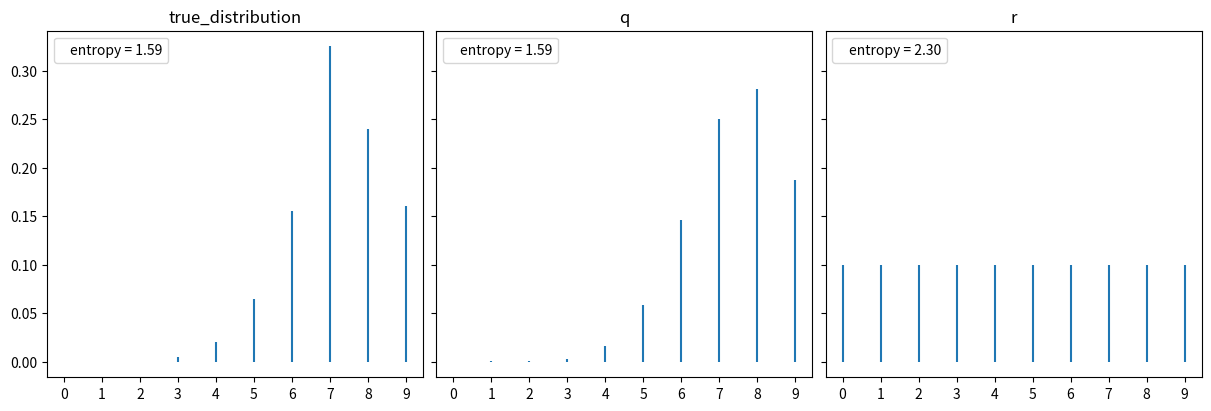

Generate this figure with matplotlib: (Note: this script raises an exception after producing the figure.)
"""
Original Author: Xavier Yang
Link: https://github.com/ivaquero
"""

from os import path

import matplotlib.pyplot as plt
import numpy as np
from scipy import stats

np.random.default_rng(42)
x = range(10)
q = stats.binom(10, 0.75)
r = stats.randint(0, 10)

true_distribution = [list(q.rvs(200)).count(i) / 200 for i in x]

q_pmf = q.pmf(x)
r_pmf = r.pmf(x)

_, axes = plt.subplots(1, 3, figsize=(12, 4), sharey=True, constrained_layout=True)

for dist, label, ax in zip(
    [true_distribution, q_pmf, r_pmf],
    ["true_distribution", "q", "r"],
    axes.flatten(),
    strict=True,
):
    ax.vlines(x, 0, dist, label=f"entropy = {stats.entropy(dist):.2f}")
    ax.set_title(label)
    ax.set_xticks(x)
    ax.legend(loc=2, handlelength=0)

filename, extension = path.splitext(path.basename(__file__))
# plt.savefig(f"../../images/funcs/{filename}.png")
plt.show()
